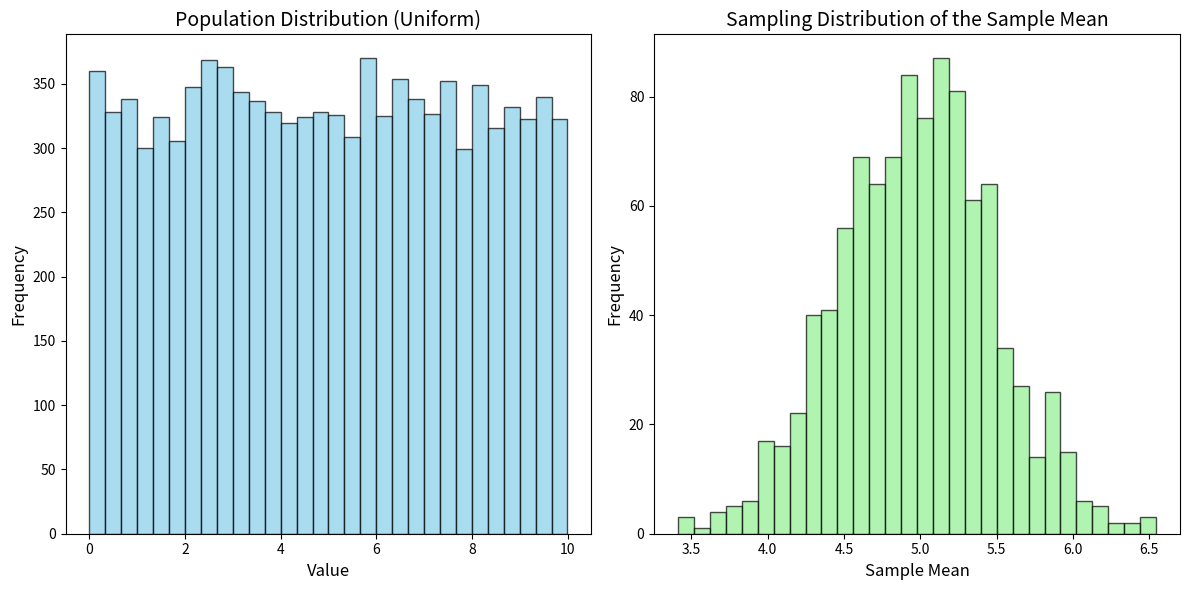

Python code for this plot:
import numpy as np
import matplotlib.pyplot as plt

# Parameters
population_size = 10000
sample_size = 30
num_samples = 1000

# Generate a non-normal population distribution (e.g., uniform distribution)
population = np.random.uniform(0, 10, population_size)

# Collect sample means
sample_means = [np.mean(np.random.choice(population, sample_size)) for _ in range(num_samples)]

# Plot the population distribution
plt.figure(figsize=(12, 6))
plt.subplot(1, 2, 1)
plt.hist(population, bins=30, color='skyblue', edgecolor='black', alpha=0.7)
plt.title('Population Distribution (Uniform)', fontsize=14)
plt.xlabel('Value', fontsize=12)
plt.ylabel('Frequency', fontsize=12)

# Plot the sampling distribution of the sample mean
plt.subplot(1, 2, 2)
plt.hist(sample_means, bins=30, color='lightgreen', edgecolor='black', alpha=0.7)
plt.title('Sampling Distribution of the Sample Mean', fontsize=14)
plt.xlabel('Sample Mean', fontsize=12)
plt.ylabel('Frequency', fontsize=12)

plt.tight_layout()
plt.show()